Labelled photos from "Apple Blossom Images", an image-classification folder in 19ngxuan/appleBlossomDataset. The possible labels are: BBCH stage 53, BBCH stage 54, BBCH stage 56, BBCH stage 57, BBCH stage 59, BBCH stage 61, BBCH stage 65, BBCH stage 67, BBCH stage 69, BBCH stage 71.

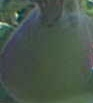
Label: BBCH stage 71

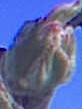
Label: BBCH stage 53

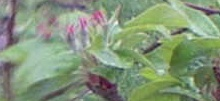
Label: BBCH stage 59

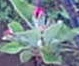
Label: BBCH stage 57

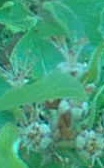
Label: BBCH stage 69

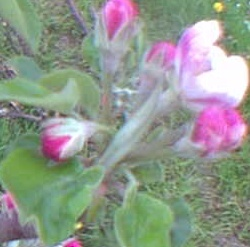
Label: BBCH stage 61
